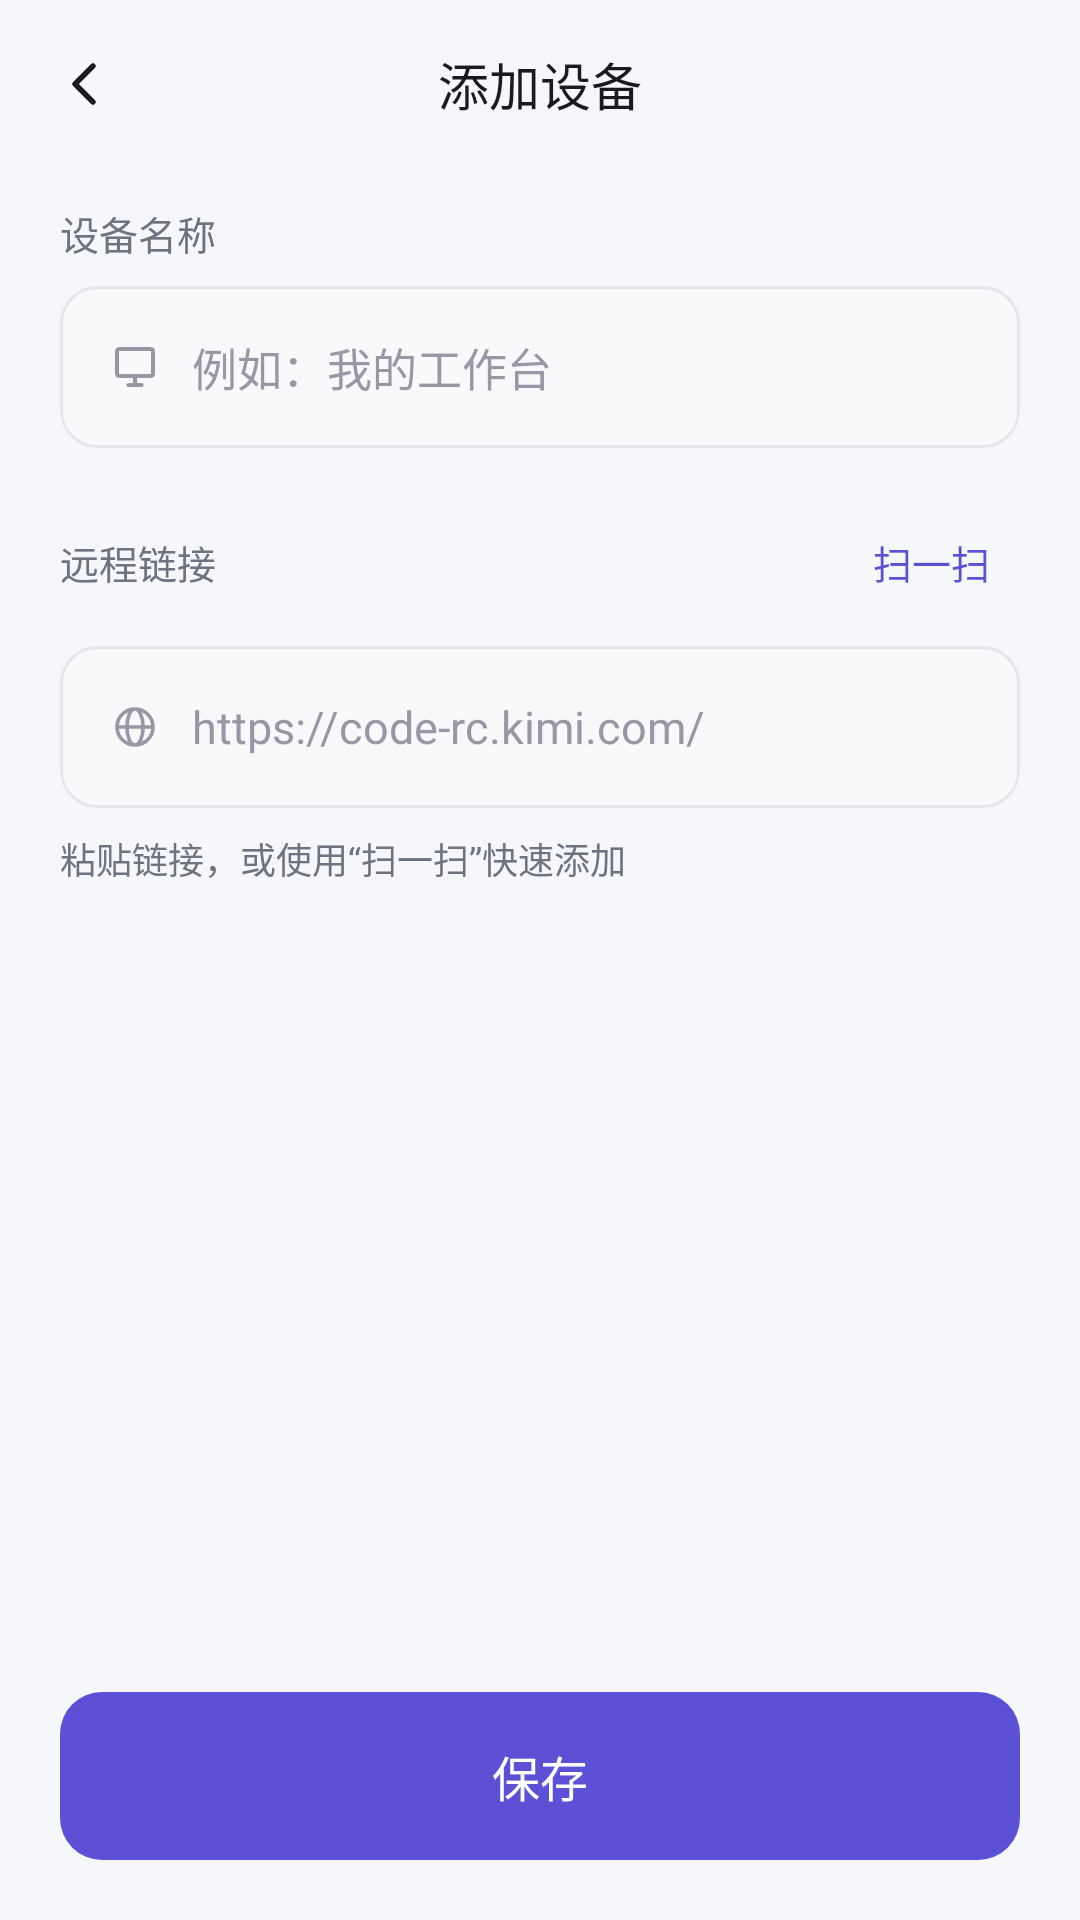

Write the Android layout XML for this screen, with the resource values it uses.
<!-- AndroidManifest.xml: application theme Theme.KimiRC -->
<!-- res/layout/activity_add_device.xml -->
<?xml version="1.0" encoding="utf-8"?>
<LinearLayout xmlns:android="http://schemas.android.com/apk/res/android"
    android:layout_width="match_parent"
    android:layout_height="match_parent"
    android:background="@color/app_background"
    android:orientation="vertical">

    <FrameLayout
        android:layout_width="match_parent"
        android:layout_height="56dp">

        <TextView
            android:layout_width="wrap_content"
            android:layout_height="wrap_content"
            android:layout_gravity="center"
            android:fontFamily="sans-serif-medium"
            android:maxLines="1"
            android:text="@string/add_device"
            android:textColor="@color/text_primary"
            android:textSize="17sp" />

        <ImageButton
            android:id="@+id/back_button"
            android:layout_width="48dp"
            android:layout_height="48dp"
            android:layout_gravity="start|center_vertical"
            android:layout_marginLeft="4dp"
            android:background="?android:attr/selectableItemBackgroundBorderless"
            android:contentDescription="@string/web_back"
            android:padding="12dp"
            android:scaleType="centerInside"
            android:src="@drawable/ic_back" />
    </FrameLayout>

    <ScrollView
        android:layout_width="match_parent"
        android:layout_height="0dp"
        android:layout_weight="1"
        android:fillViewport="true"
        android:overScrollMode="ifContentScrolls"
        android:scrollbars="none">

        <LinearLayout
            android:layout_width="match_parent"
            android:layout_height="wrap_content"
            android:orientation="vertical"
            android:paddingLeft="@dimen/page_horizontal"
            android:paddingTop="12dp"
            android:paddingRight="@dimen/page_horizontal"
            android:paddingBottom="24dp">

            <TextView
                android:layout_width="match_parent"
                android:layout_height="wrap_content"
                android:fontFamily="sans-serif-medium"
                android:text="@string/device_name"
                android:textAppearance="@style/Text.KimiRC.Caption" />

            <EditText
                android:id="@+id/name_input"
                style="@style/Widget.KimiRC.Input"
                android:layout_width="match_parent"
                android:layout_height="54dp"
                android:layout_marginTop="8dp"
                android:drawableLeft="@drawable/ic_monitor"
                android:drawablePadding="10dp"
                android:hint="@string/device_name_hint"
                android:imeOptions="actionNext"
                android:inputType="textCapSentences"
                android:maxLines="1"
                android:singleLine="true" />

            <LinearLayout
                android:layout_width="match_parent"
                android:layout_height="wrap_content"
                android:layout_marginTop="18dp"
                android:gravity="center_vertical"
                android:orientation="horizontal">

                <TextView
                    android:layout_width="0dp"
                    android:layout_height="wrap_content"
                    android:layout_weight="1"
                    android:fontFamily="sans-serif-medium"
                    android:text="@string/device_url"
                    android:textAppearance="@style/Text.KimiRC.Caption" />

                <TextView
                    android:id="@+id/scan_button"
                    android:layout_width="wrap_content"
                    android:layout_height="40dp"
                    android:background="?android:attr/selectableItemBackgroundBorderless"
                    android:fontFamily="sans-serif-medium"
                    android:gravity="center"
                    android:includeFontPadding="false"
                    android:minWidth="48dp"
                    android:paddingLeft="10dp"
                    android:paddingRight="10dp"
                    android:text="@string/scan_add"
                    android:textColor="@color/brand"
                    android:textSize="13sp" />
            </LinearLayout>

            <EditText
                android:id="@+id/url_input"
                style="@style/Widget.KimiRC.Input"
                android:layout_width="match_parent"
                android:layout_height="54dp"
                android:layout_marginTop="8dp"
                android:drawableLeft="@drawable/ic_globe"
                android:drawablePadding="10dp"
                android:hint="@string/device_url_hint"
                android:imeOptions="actionDone"
                android:inputType="textUri"
                android:maxLines="1"
                android:singleLine="true" />

            <TextView
                android:layout_width="match_parent"
                android:layout_height="wrap_content"
                android:layout_marginTop="8dp"
                android:text="@string/device_url_help"
                android:textAppearance="@style/Text.KimiRC.Caption"
                android:textSize="12sp" />
        </LinearLayout>
    </ScrollView>

    <LinearLayout
        android:layout_width="match_parent"
        android:layout_height="wrap_content"
        android:background="@color/app_background"
        android:orientation="vertical"
        android:paddingLeft="@dimen/page_horizontal"
        android:paddingTop="12dp"
        android:paddingRight="@dimen/page_horizontal"
        android:paddingBottom="20dp">

        <Button
            android:id="@+id/save_button"
            style="@style/Widget.KimiRC.Button.Primary"
            android:layout_width="match_parent"
            android:layout_height="@dimen/control_height"
            android:text="@string/save" />
    </LinearLayout>
</LinearLayout>
<!-- resources referenced by this layout -->
<resources>
  <color name="app_background">#F6F7FB</color>
  <color name="brand">#5B50D6</color>
  <color name="text_primary">#191A22</color>
  <dimen name="control_height">56dp</dimen>
  <dimen name="page_horizontal">20dp</dimen>
  <!-- drawable ic_back (drawable) -->
  <?xml version="1.0" encoding="utf-8"?>
  <vector xmlns:android="http://schemas.android.com/apk/res/android"
      android:width="24dp"
      android:height="24dp"
      android:viewportWidth="24"
      android:viewportHeight="24">
      <path
          android:pathData="M15,6 L9,12 L15,18"
          android:strokeColor="@color/text_primary"
          android:strokeWidth="1.8"
          android:strokeLineCap="round"
          android:strokeLineJoin="round"
          android:fillColor="#00000000" />
  </vector>
  <!-- drawable ic_globe (drawable) -->
  <?xml version="1.0" encoding="utf-8"?>
  <vector xmlns:android="http://schemas.android.com/apk/res/android"
      android:width="18dp"
      android:height="18dp"
      android:viewportWidth="24"
      android:viewportHeight="24">
      <path
          android:pathData="M4,12 a8,8 0 1,0 16,0 a8,8 0 1,0 -16,0 Z M12,4 a3.6,8 0 0,1 0,16 a3.6,8 0 0,1 0,-16 Z M4,12 L20,12"
          android:strokeColor="@color/text_tertiary"
          android:strokeWidth="1.6"
          android:strokeLineCap="round"
          android:strokeLineJoin="round"
          android:fillColor="#00000000" />
  </vector>
  <!-- drawable ic_monitor (drawable) -->
  <?xml version="1.0" encoding="utf-8"?>
  <vector xmlns:android="http://schemas.android.com/apk/res/android"
      android:width="18dp"
      android:height="18dp"
      android:viewportWidth="24"
      android:viewportHeight="24">
      <path
          android:pathData="M5,4 L19,4 Q20,4 20,5 L20,15 Q20,16 19,16 L5,16 Q4,16 4,15 L4,5 Q4,4 5,4 Z M12,16 L12,20 M9,20 L15,20"
          android:strokeColor="@color/text_tertiary"
          android:strokeWidth="1.7"
          android:strokeLineCap="round"
          android:strokeLineJoin="round"
          android:fillColor="#00000000" />
  </vector>
  <string name="add_device">添加设备</string>
  <string name="device_name">设备名称</string>
  <string name="device_name_hint">例如：我的工作台</string>
  <string name="device_url">远程链接</string>
  <string name="device_url_help">粘贴链接，或使用“扫一扫”快速添加</string>
  <string name="device_url_hint">https://code-rc.kimi.com/</string>
  <string name="save">保存</string>
  <string name="scan_add">扫一扫</string>
  <string name="web_back">返回</string>
  <style name="Text.KimiRC.Caption" parent="android:TextAppearance.Material.Caption">
          <item name="android:textColor">@color/text_secondary</item>
          <item name="android:textSize">@dimen/text_caption</item>
      </style>
  <style name="Theme.KimiRC" parent="Theme.KimiRC.Base">
          <item name="android:navigationBarColor">@color/text_primary</item>
      </style>
  <color name="text_tertiary">#9699A5</color>
  <color name="text_secondary">#6F7380</color>
  <dimen name="text_caption">13sp</dimen>
  <!-- drawable bg_button_primary (drawable) -->
  <?xml version="1.0" encoding="utf-8"?>
  <ripple xmlns:android="http://schemas.android.com/apk/res/android"
      android:color="@color/brand_ripple">
      <item>
          <shape android:shape="rectangle">
              <solid android:color="@color/brand_fill" />
              <corners android:radius="@dimen/button_radius" />
          </shape>
      </item>
  </ripple>
  <color name="white">#FFFFFF</color>
  <dimen name="text_button">16sp</dimen>
  <color name="brand_ripple">#33FFFFFF</color>
  <color name="brand_fill">#5B50D6</color>
  <dimen name="button_radius">14dp</dimen>
  <color name="surface">#FFFFFF</color>
  <dimen name="input_radius">12dp</dimen>
  <color name="surface_muted">#F9F9FC</color>
  <color name="outline">#E5E6ED</color>
  <color name="brand_soft">#EFEDFC</color>
</resources>
